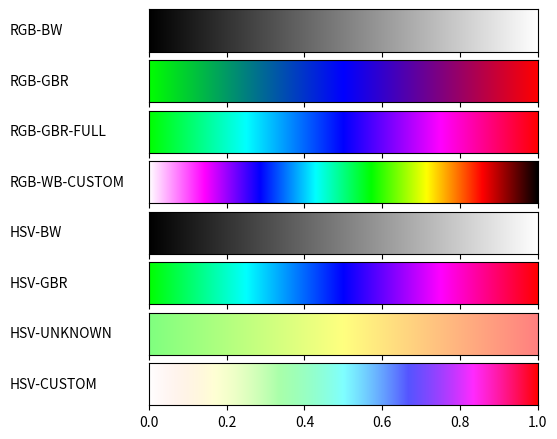

The script that saved this image:
#!/usr/bin/env python
# -*- coding: utf-8 -*-
from __future__ import division             # Division in Python 2.7
import matplotlib
matplotlib.use('Agg')                       # So that we can render files without GUI
import matplotlib.pyplot as plt
from matplotlib import rc
import numpy as np


from matplotlib import colors


def plot_color_gradients(gradients, names):
    # For pretty latex fonts (commented out, because it does not work on some machines)
    #rc('text', usetex=True)
    #rc('font', family='serif', serif=['Times'], size=10)
    rc('legend', fontsize=10)

    column_width_pt = 400         # Show in latex using \the\linewidth
    pt_per_inch = 72
    size = column_width_pt / pt_per_inch

    fig, axes = plt.subplots(nrows=len(gradients), sharex=True, figsize=(size, 0.75 * size))
    fig.subplots_adjust(top=1.00, bottom=0.05, left=0.25, right=0.95)


    for ax, gradient, name in zip(axes, gradients, names):
        # Create image with two lines and draw gradient on it
        img = np.zeros((2, 1024, 3))
        for i, v in enumerate(np.linspace(0, 1, 1024)):
            img[:, i] = gradient(v)

        im = ax.imshow(img, aspect='auto')
        im.set_extent([0, 1, 0, 1])
        ax.yaxis.set_visible(False)

        pos = list(ax.get_position().bounds)
        x_text = pos[0] - 0.25
        y_text = pos[1] + pos[3]/2.
        fig.text(x_text, y_text, name, va='center', ha='left', fontsize=10)

    fig.savefig('my-gradients.pdf')

def hsv2rgb(h, s, v):
    C = v * s
    X = C * (1-abs((h/60) % 2 - 1))
    m = v - C

    if h < 60:
        r = C
        g = X
        b = 0
    elif h < 120:
        r = X
        g = C
        b = 0
    elif h < 180:
        r = 0
        g = C
        b = X
    elif h < 240:
        r = 0
        g = X
        b = C
    elif h < 300:
        r = X
        g = 0
        b = C
    else:
        r = C
        g = 0
        b = X

    return (r+m, g+m, b+m)


def gradient_rgb_bw(v):
    r=v
    g=v
    b=v
    return (r, g, b)


def gradient_rgb_gbr(v):
    if v<1/2:
        r=0
        g=1-v*2
        b=v*2
    else:
        r=(v-0.5)*2
        g=0
        # b=1-2*v
        b=1-(v-0.5)*2
    return (r, g, b)

def gradient_rgb_gbr_full(v):
    if v<1/4:
        r=0
        g=1
        b=v*4
    elif v<1/2:
        r=0
        g=1-(v-0.25)*4
        b=1
    elif v<3/4:
        r=(v-0.5)*4
        g=0
        b=1
    else:
        r= 1
        g=0
        b=1-(v-0.75)*4
    return (r, g, b)

def gradient_rgb_wb_custom(v):
    if v < 1/7:
        r = 1
        g = 1-v*7
        b = 1
    elif v < 2/7:
        r = 1-(v-1/7)*7
        g = 0
        b = 1
    elif v < 3/7:
        r = 0
        g = (v-2/7)*7
        b = 1
    elif v < 4/7:
        r = 0
        g = 1
        b = 1-(v-3/7)*7
    elif v < 5/7:
        r = (v-4/7)*7
        g = 1
        b = 0
    elif v < 6/7:
        r = 1
        g = 1-(v-5/7)*7
        b = 0
    else:
        r = 1-(v-6/7)*7
        g = 0
        b = 0
    return (r, g, b)

def gradient_hsv_bw(v):
    h = 0
    s = 0
    b = v
    return hsv2rgb(h, s, b)


def gradient_hsv_gbr(v):
    h = (v*720)/3 + 120
    s = 1
    b = 1
    return hsv2rgb(h, s, b)

def gradient_hsv_unknown(v):
    h = (1-v)*120
    s = 0.5
    b = 1
    return hsv2rgb(h, s, b)


def gradient_hsv_custom(v):
    h = v*360
    s = v
    b = 1
    return hsv2rgb(h, s, b)


if __name__ == '__main__':
    def toname(g):
        return g.__name__.replace('gradient_', '').replace('_', '-').upper()

    gradients = (gradient_rgb_bw, gradient_rgb_gbr, gradient_rgb_gbr_full, gradient_rgb_wb_custom,
                 gradient_hsv_bw, gradient_hsv_gbr, gradient_hsv_unknown, gradient_hsv_custom)

    plot_color_gradients(gradients, [toname(g) for g in gradients])


